Image classification data set "LR" (omarbesbes/RUnet on GitHub). Class labels (4): berry, bird, dog, flower.

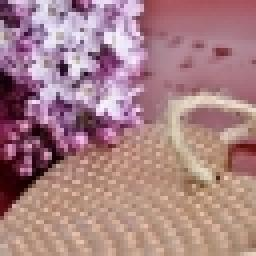
Label: flower

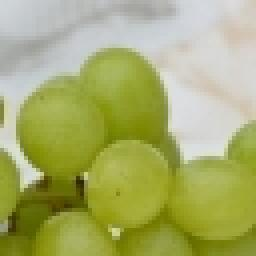
Label: berry

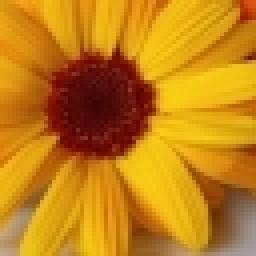
Label: flower

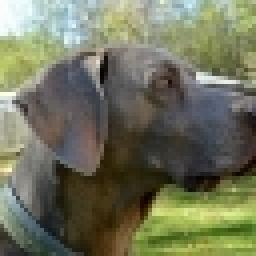
Label: dog

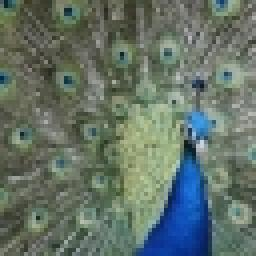
Label: bird

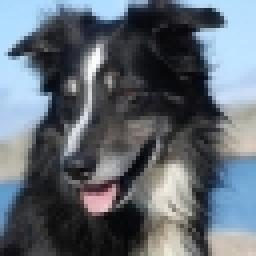
Label: dog
